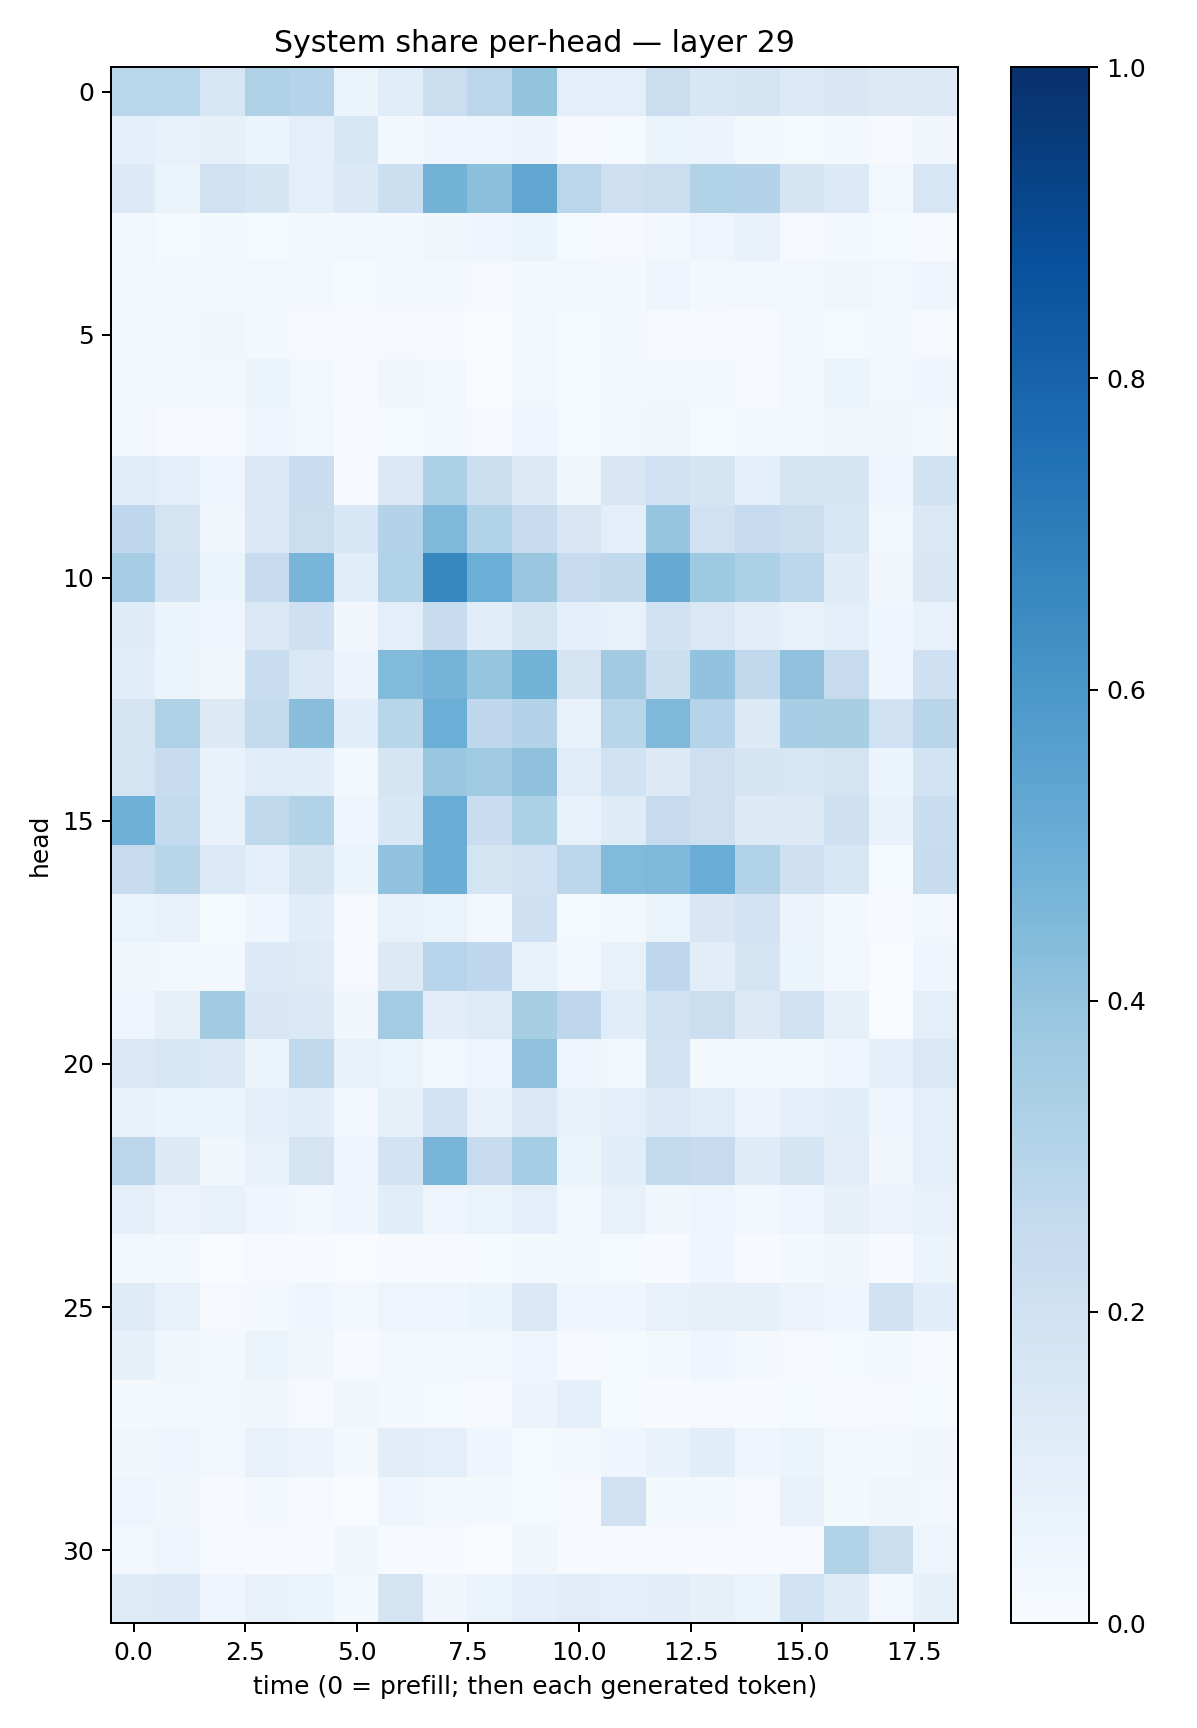

The data file committed next to this chart (first rows):
0.28875583, 0.28821295, 0.15723366, 0.32338133, 0.3046009, 0.05457992, 0.11454702, 0.22279887, 0.28218, 0.40046704, 0.09595478, 0.09982163, 0.22080423, 0.15426351, 0.17337005, 0.13311507, 0.14920175, 0.13078815, 0.1309607
0.09309, 0.07239, 0.08208, 0.05926, 0.09558, 0.1536, 0.02129, 0.04056, 0.04002, 0.05796, 0.007824, 0.01246, 0.06322, 0.05499, 0.01699, 0.01456, 0.02052, 0.008787, 0.03418
0.1353, 0.06386, 0.199, 0.1703, 0.09636, 0.1396, 0.2152, 0.4772, 0.4196, 0.5341, 0.2842, 0.2128, 0.2209, 0.3092, 0.3079, 0.1663, 0.1337, 0.02804, 0.1614
0.02846, 0.01191, 0.02067, 0.01557, 0.01637, 0.0259, 0.0162, 0.03679, 0.03921, 0.05129, 0.01333, 0.01031, 0.0302, 0.04697, 0.07109, 0.01068, 0.01581, 0.01196, 0.006654
0.02901, 0.0203, 0.0173, 0.03112, 0.02626, 0.01471, 0.01603, 0.02009, 0.008279, 0.02104, 0.02368, 0.01857, 0.04893, 0.02146, 0.02648, 0.03111, 0.03712, 0.03021, 0.04144
0.01838, 0.01666, 0.03357, 0.0181, 0.009515, 0.007536, 0.008291, 0.005645, 0.002711, 0.03047, 0.01398, 0.02014, 0.01024, 0.005379, 0.006068, 0.02561, 0.01329, 0.01723, 0.011
0.03073, 0.02412, 0.02844, 0.05269, 0.0247, 0.01144, 0.03579, 0.02369, 0.003336, 0.024, 0.01204, 0.02463, 0.02365, 0.02249, 0.007502, 0.02603, 0.05091, 0.03122, 0.0392
0.02482, 0.01088, 0.008486, 0.04404, 0.03042, 0.005004, 0.01291, 0.01876, 0.01018, 0.04297, 0.01428, 0.02366, 0.03592, 0.01362, 0.02889, 0.02423, 0.0366, 0.03308, 0.02093
0.1134, 0.09892, 0.04363, 0.1473, 0.2273, 0.007806, 0.1457, 0.3309, 0.2252, 0.1293, 0.03843, 0.1503, 0.2026, 0.1678, 0.08654, 0.1763, 0.167, 0.04776, 0.1937
0.2768, 0.1761, 0.034, 0.1414, 0.226, 0.1537, 0.3047, 0.4504, 0.3152, 0.2425, 0.1506, 0.09893, 0.3981, 0.2031, 0.2479, 0.2244, 0.1592, 0.02943, 0.1436
0.3484, 0.1857, 0.0537, 0.2378, 0.4673, 0.1057, 0.3111, 0.6656, 0.4989, 0.3843, 0.2426, 0.2631, 0.5133, 0.3738, 0.3281, 0.2807, 0.1188, 0.03433, 0.1489
0.1187, 0.0618, 0.0401, 0.1426, 0.2048, 0.03273, 0.09826, 0.239, 0.1093, 0.1752, 0.09352, 0.07063, 0.1891, 0.1446, 0.1043, 0.07504, 0.09814, 0.04281, 0.07097
0.1082, 0.05387, 0.03734, 0.2315, 0.1411, 0.0583, 0.4427, 0.4759, 0.396, 0.4778, 0.1739, 0.3601, 0.2155, 0.4041, 0.2625, 0.4097, 0.2446, 0.04081, 0.2084
0.1764, 0.3204, 0.1303, 0.2551, 0.4266, 0.108, 0.2925, 0.4986, 0.2675, 0.3084, 0.07097, 0.291, 0.4492, 0.3004, 0.1252, 0.3475, 0.3423, 0.1998, 0.2902
0.1785, 0.2358, 0.068, 0.1154, 0.1093, 0.0162, 0.1643, 0.3865, 0.369, 0.4127, 0.116, 0.1918, 0.1314, 0.2137, 0.1686, 0.1585, 0.1777, 0.062, 0.1836
0.4918, 0.2564, 0.07024, 0.264, 0.3144, 0.04647, 0.1524, 0.5073, 0.2274, 0.3312, 0.07401, 0.12, 0.2447, 0.2132, 0.1277, 0.1317, 0.2071, 0.06717, 0.2322
0.2438, 0.2893, 0.1366, 0.08664, 0.1699, 0.06249, 0.4047, 0.502, 0.1733, 0.2008, 0.2833, 0.443, 0.4527, 0.5052, 0.3155, 0.2089, 0.1618, 0.01549, 0.2345
0.06478, 0.07184, 0.01239, 0.04679, 0.1056, 0.00978, 0.07794, 0.06345, 0.02835, 0.2049, 0.01285, 0.02642, 0.06304, 0.1486, 0.1801, 0.05857, 0.01955, 0.005745, 0.02629
0.03903, 0.02417, 0.02061, 0.1342, 0.1225, 0.008139, 0.1263, 0.2943, 0.267, 0.06923, 0.02366, 0.07088, 0.2743, 0.1041, 0.1709, 0.05434, 0.025, 0.002958, 0.04431
0.04062, 0.08498, 0.3615, 0.1516, 0.1374, 0.03218, 0.359, 0.1016, 0.1229, 0.3418, 0.2752, 0.1168, 0.1952, 0.2205, 0.1258, 0.1981, 0.07822, 0.002891, 0.09431
0.1459, 0.1583, 0.1459, 0.05374, 0.2639, 0.07601, 0.06628, 0.02472, 0.04963, 0.4085, 0.04435, 0.02604, 0.1817, 0.01901, 0.0279, 0.02052, 0.04327, 0.08921, 0.1473
0.07193, 0.05339, 0.06421, 0.09833, 0.1077, 0.03085, 0.08474, 0.1858, 0.07194, 0.1446, 0.0766, 0.1001, 0.1338, 0.1134, 0.0572, 0.09352, 0.1063, 0.03917, 0.0972
0.2845, 0.1306, 0.03724, 0.07174, 0.1781, 0.04697, 0.183, 0.4656, 0.2426, 0.3547, 0.05884, 0.1065, 0.2589, 0.2432, 0.1211, 0.1662, 0.1112, 0.03456, 0.09886
0.0865, 0.0552, 0.07075, 0.04928, 0.02545, 0.04416, 0.1076, 0.04858, 0.06278, 0.09162, 0.02982, 0.07688, 0.03752, 0.04986, 0.02493, 0.04799, 0.08101, 0.05763, 0.07125
0.02762, 0.01647, 0.002266, 0.01118, 0.004551, 0.003061, 0.007643, 0.00537, 0.01329, 0.01794, 0.02286, 0.01403, 0.004628, 0.04406, 0.007277, 0.0202, 0.03242, 0.004218, 0.05255
0.1212, 0.07622, 0.008359, 0.01786, 0.04285, 0.02398, 0.04797, 0.04128, 0.05323, 0.142, 0.04196, 0.04289, 0.07575, 0.07963, 0.08515, 0.05766, 0.04547, 0.1876, 0.1075
0.08442, 0.03333, 0.01898, 0.05439, 0.0341, 0.005156, 0.01786, 0.01923, 0.0236, 0.04703, 0.01011, 0.01447, 0.01817, 0.04322, 0.01845, 0.009219, 0.01426, 0.0198, 0.01022
0.01946, 0.02781, 0.03014, 0.03896, 0.01086, 0.03655, 0.01966, 0.01333, 0.01041, 0.0578, 0.09116, 0.01355, 0.007125, 0.009214, 0.007522, 0.01298, 0.008821, 0.009323, 0.01172
0.0338, 0.04038, 0.02859, 0.07424, 0.05539, 0.01952, 0.1021, 0.1013, 0.04307, 0.01219, 0.01788, 0.04416, 0.0666, 0.1088, 0.04004, 0.05283, 0.02922, 0.0162, 0.0323
0.04744, 0.03364, 0.003991, 0.01675, 0.01159, 0.001699, 0.04625, 0.01742, 0.01969, 0.01515, 0.008068, 0.1995, 0.01659, 0.02148, 0.01156, 0.07548, 0.02062, 0.03661, 0.02704
0.02467, 0.04871, 0.008574, 0.005522, 0.005535, 0.03839, 0.005724, 0.005352, 0.001187, 0.03475, 0.003927, 0.008379, 0.006183, 0.003911, 0.005087, 0.009438, 0.3095, 0.2265, 0.0486
0.1232, 0.1363, 0.04577, 0.07145, 0.05233, 0.01731, 0.1761, 0.03198, 0.06259, 0.08664, 0.1126, 0.0998, 0.1025, 0.07989, 0.05431, 0.1865, 0.1204, 0.02941, 0.0857
